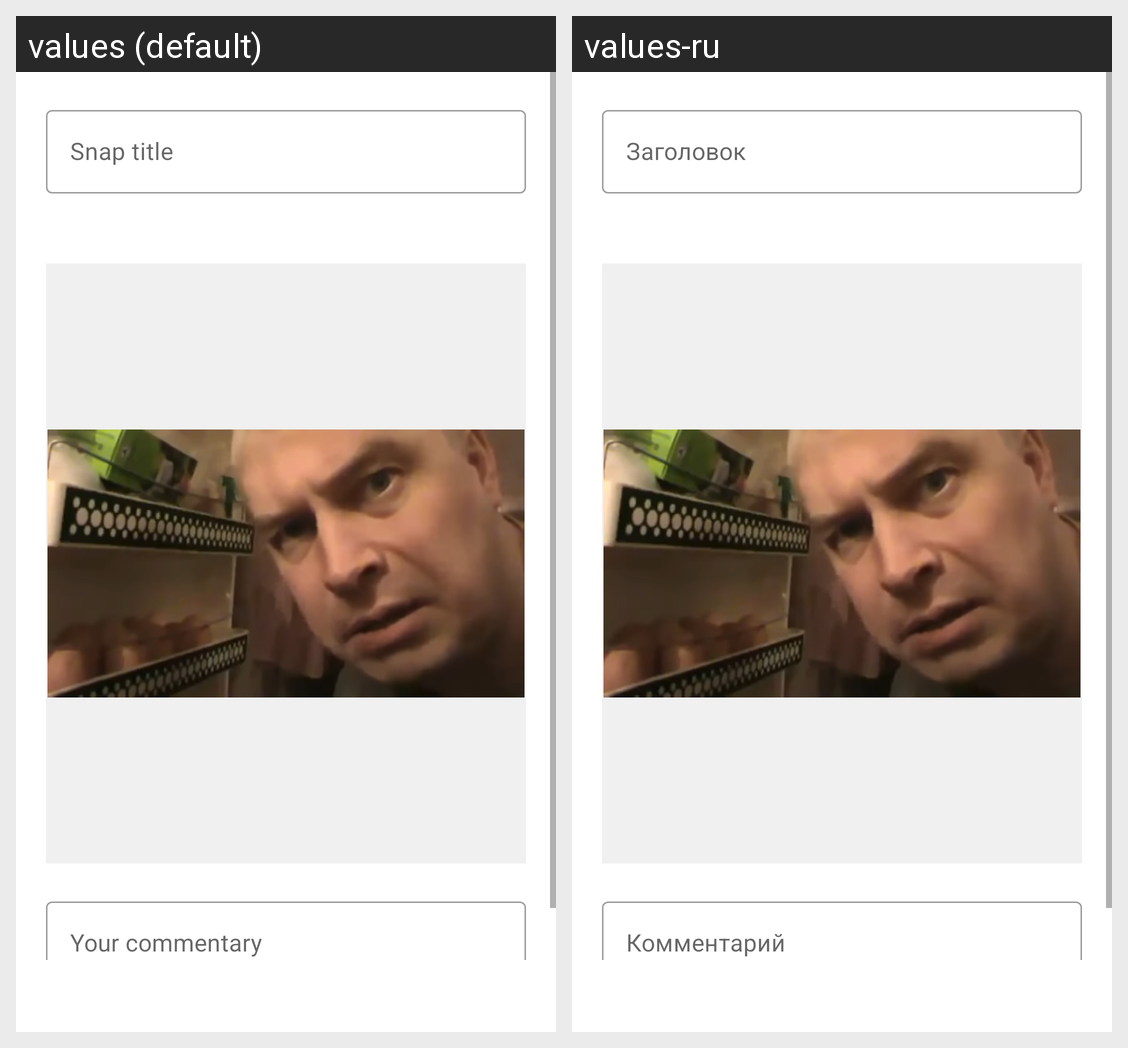

Locale-by-locale string values for the Android screen shown in this grid:
Android screen res/layout/fragment_card_expanded.xml rendered under 2 locales, left to right: values (default), values-ru. Device: Nexus 5 (rendered at 1080×1920; each locale shown at half size, 540×960, under a caption strip naming it); theme Theme.FridgeApp.
Strings drawn on this screen, with the default value and each locale's value (text and hints the layout hard-codes, and strings that could not be matched under every locale, appear in the picture but are not listed):

snap_title
  values: Snap title
  values-ru: Заголовок

your_commentary
  values: Your commentary
  values-ru: Комментарий
